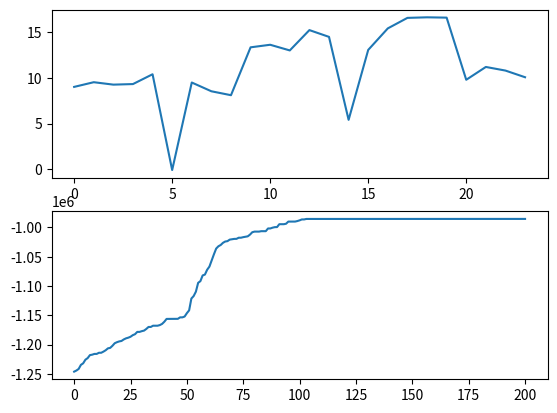

This chart was generated by the following Python code:
import matplotlib.pyplot  as plt



x = [ 9.00632773,  9.51874807,  9.25331695,  9.31506509, 10.38720173,
       -0.08364886,  9.48521727,  8.52712409,  8.09825044, 13.33208317,
       13.61237021, 12.99235452, 15.2150601 , 14.47389362,  5.4047147 ,
       13.04977251, 15.4029802 , 16.55129496, 16.613056  , 16.57847129,
        9.7846108 , 11.18616984, 10.79096179, 10.06250084]

fitnes_vs = [-1246200.2816386782, -1244299.7369372873, -1241606.1121129384, -1234646.221865329, -1231980.9380006616, -1225826.7620258431, -1223072.6578677143, -1217991.6165484188, -1217252.514807536, -1215943.9883279393, -1215943.9883279393, -1213991.1471033327, -1213991.1471033327, -1212016.9237797929, -1209653.7526897253, -1206433.1571414974, -1205614.9802559363, -1202023.6842300342, -1197705.670114523, -1195905.958275566, -1194590.5056585453, -1193832.7181588635, -1191241.4527917253, -1189383.801128799, -1188239.6873747834, -1186657.565886197, -1183949.914502886, -1182289.171491669, -1178367.7369885554, -1178367.7369885554, -1177107.110060889, -1176165.5583887885, -1173354.9230250348, -1169920.1653593122, -1169920.1653593122, -1167797.3989372253, -1167797.3989372253, -1167797.3818269386, -1166737.063302402, -1164745.6077365025, -1161035.7692164672, -1156204.6707325443, -1156204.6707325443, -1156204.6701735014, -1156079.1304461483, -1156079.0267912787, -1156057.8701729001, -1153556.783615957, -1153556.7574530165, -1152156.8218312126, -1146395.5094783737, -1141599.1753774204, -1121406.781520666, -1117222.8787789792, -1109671.5742573661, -1094620.6452824264, -1091721.6929977855, -1081973.6711781193, -1080544.4445365134, -1072261.5989852878, -1066916.9607864646, -1056173.6766353266, -1045901.6061397891, -1036109.9694772748, -1032170.8312680909, -1030043.3224876771, -1026352.7062653175, -1024096.0736288528, -1023470.93189798, -1020868.7866403374, -1020213.0158262609, -1019619.9597351532, -1019546.6177430287, -1017607.3425264758, -1017607.3109979284, -1016651.4789612395, -1015918.6723112059, -1015235.5687514163, -1012287.959510965, -1008262.7722439987, -1007168.5011148916, -1007168.4938533083, -1007168.4662969462, -1006449.3632142158, -1006449.3533936039, -1006441.5941693167, -1001803.883132675, -1001803.883132675, -1000473.1638874077, -999555.6732473554, -999448.7667602075, -994526.4474027273, -994526.4474027273, -994526.3808104561, -993728.3083910458, -990091.5593293549, -990091.5593293549, -990091.5422780602, -990048.6666221969, -989170.0224860667, -987971.2462154081, -986414.6492837486, -986414.6274270227, -985576.1067632637, -985576.0855095517, -985576.0855095517, -985576.0796109058, -985576.0732686969, -985575.9671626717, -985575.9640694733, -985575.9525039063, -985575.9525039063, -985575.9516488849, -985575.9516488849, -985575.9516488849, -985575.9423765999, -985575.9423765999, -985575.9423765999, -985575.9415307426, -985575.9415307426, -985575.9395714484, -985575.9395714484, -985575.9395714484, -985575.9262561394, -985575.9262561394, -985575.9262561394, -985575.9262561394, -985575.9228729592, -985575.9228729592, -985575.9228729592, -985575.922561068, -985575.9217369463, -985575.9214949996, -985575.9214949996, -985575.9214949996, -985575.9214949996, -985575.9214949996, -985575.9214949996, -985575.9214949996, -985575.9214949996, -985575.9214949996, -985575.9214949996, -985575.9214949996, -985523.3377606214, -985523.3377606214, -985523.3283522533, -985523.310974799, -985523.310974799, -985523.2888676861, -985523.2888676861, -985523.2888676861, -985523.2568343919, -985523.2183368535, -985523.2159993134, -985523.2122734629, -985523.187038894, -985523.1716833914, -985523.1716833914, -985523.1356476753, -985523.1356476753, -985510.8696922401, -985510.8696922401, -985510.8623307684, -985510.8577808713, -985510.8577808713, -985510.8279419838, -985510.8279419838, -985510.8279419838, -985510.8113484974, -985510.8113484974, -985510.8002930821, -985510.8002930821, -985510.8002930821, -985510.8002930821, -985510.8000031428, -985510.8000031428, -985510.8000031428, -985510.8000003556, -985510.8000003556, -985510.7996371712, -985510.7996371712, -985510.7996371712, -985510.7996371712, -985510.7996371712, -985510.7996371712, -985510.7985836965, -985510.7985836965, -985510.7953849487, -985510.7939763505, -985510.7939763505, -985510.7939763505, -985510.7939763505, -985510.7939763505, -985510.7939763505, -985510.7939372471, -985510.7939372471, -985510.7939372471, -985510.7910883608, -985510.7910883608, -985510.7910883608, -985510.7906651099]

plt.subplot(2,1,1)
plt.plot(x)

plt.subplot(2,1,2)
plt.plot(fitnes_vs)
plt.show()
print('result')
